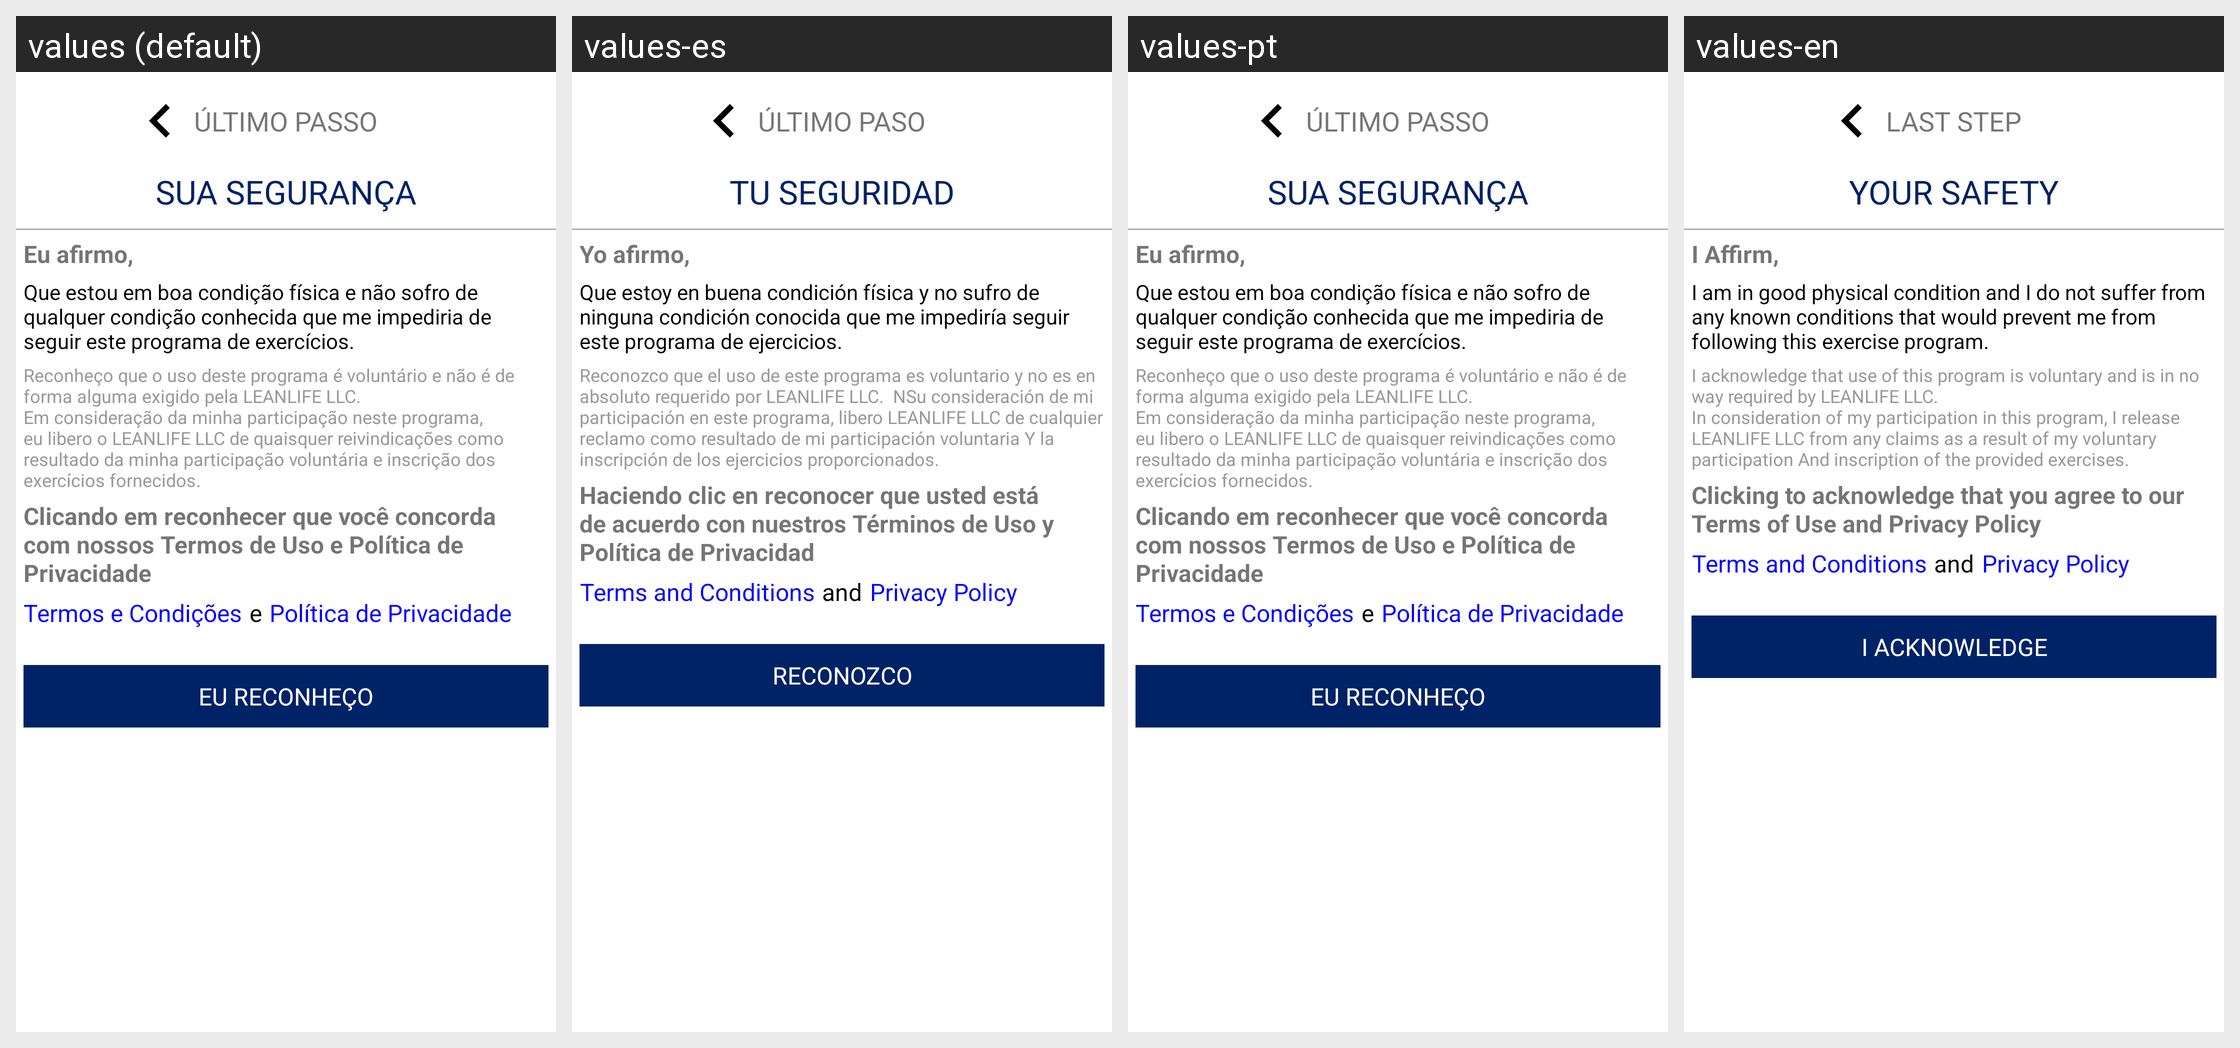

For this localized Android screen grid, give each drawn string resource with its value in every locale shown.
Android screen res/layout/activity_step6.xml rendered under 4 locales, left to right: values (default), values-es, values-pt, values-en. Device: Nexus 5 (rendered at 1080×1920; each locale shown at half size, 540×960, under a caption strip naming it); theme AppTheme.NoActionBar.
Strings drawn on this screen, with the default value and each locale's value (text and hints the layout hard-codes, and strings that could not be matched under every locale, appear in the picture but are not listed):

step6_1
  values: ÚLTIMO PASSO
  values-es: ÚLTIMO PASO
  values-pt: ÚLTIMO PASSO
  values-en: LAST STEP

step6_2
  values: SUA SEGURANÇA
  values-es: TU SEGURIDAD
  values-pt: SUA SEGURANÇA
  values-en: YOUR SAFETY

step6_3
  values: Eu afirmo,
  values-es: Yo afirmo,
  values-pt: Eu afirmo,
  values-en: I Affirm,

step6_4
  values: Que estou em boa condição física e não sofro de qualquer condição conhecida que me impediria de seguir este programa de exercícios.
  values-es: Que estoy en buena condición física y no sufro de ninguna condición conocida que me impediría seguir este programa de ejercicios.
  values-pt: Que estou em boa condição física e não sofro de qualquer condição conhecida que me impediria de seguir este programa de exercícios.
  values-en: I am in good physical condition and I do not suffer from any known conditions that would prevent me from following this exercise program.

step6_5
  values: Reconheço que o uso deste programa é voluntário e não é de forma alguma exigido pela LEANLIFE LLC.
      Em consideração da minha participação neste programa, eu libero o LEANLIFE LLC de quaisquer reivindicações como resultado da minha participação voluntária e inscrição dos exercícios fornecidos.
  values-es: Reconozco que el uso de este programa es voluntario y no es en absoluto requerido por LEANLIFE LLC.  NSu consideración de mi participación en este programa, libero LEANLIFE LLC de cualquier reclamo como resultado de mi participación voluntaria Y la inscripción de los ejercicios proporcionados.
  values-pt: Reconheço que o uso deste programa é voluntário e não é de forma alguma exigido pela LEANLIFE LLC.
      Em consideração da minha participação neste programa, eu libero o LEANLIFE LLC de quaisquer reivindicações como resultado da minha participação voluntária e inscrição dos exercícios fornecidos.
  values-en: I acknowledge that use of this program is voluntary and is in no way required by LEANLIFE LLC.
      In consideration of my participation in this program, I release LEANLIFE LLC from any claims as a result of my voluntary participation And inscription of the provided exercises.

step6_6
  values: Clicando em reconhecer que você concorda com nossos Termos de Uso e Política de Privacidade
  values-es: Haciendo clic en reconocer que usted está de acuerdo con nuestros Términos de Uso y Política de Privacidad
  values-pt: Clicando em reconhecer que você concorda com nossos Termos de Uso e Política de Privacidade
  values-en: Clicking to acknowledge that you agree to our Terms of Use and Privacy Policy

cadastro_8
  values: Termos e Condições
  values-es: Terms and Conditions
  values-pt: Termos e Condições
  values-en: Terms and Conditions

cadastro_9
  values: e
  values-es: and
  values-pt: e
  values-en: and

cadastro_10
  values: Política de Privacidade
  values-es: Privacy Policy
  values-pt: Política de Privacidade
  values-en: Privacy Policy

step6_7
  values: EU RECONHEÇO
  values-es: RECONOZCO
  values-pt: EU RECONHEÇO
  values-en: I ACKNOWLEDGE
